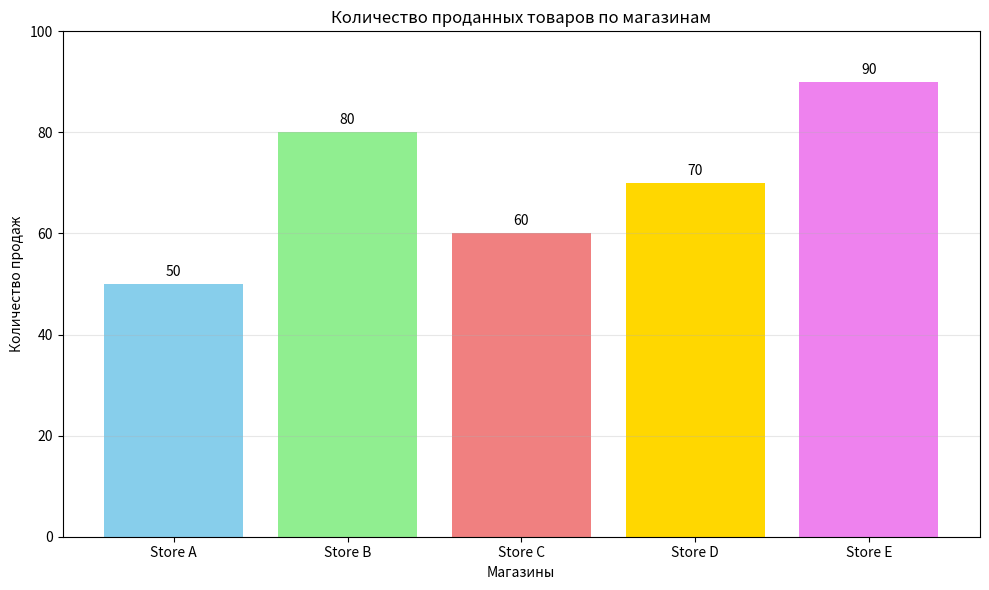

Python code for this plot:
import matplotlib.pyplot as plt
import numpy as np
import pandas as pd

get_ipython().run_line_magic('matplotlib', 'inline')
get_ipython().run_line_magic('config', "InlineBackend.figure_format = 'svg'")

stores = ['Store A', 'Store B', 'Store C', 'Store D', 'Store E']
sales = [50, 80, 60, 70, 90]

# Построение вертикальной столбчатой диаграммы
plt.figure(figsize=(10, 6))
bars = plt.bar(stores, sales, color=['skyblue', 'lightgreen', 'lightcoral', 'gold', 'violet'])

# Добавление значений на столбцы
for bar in bars:
    height = bar.get_height()
    plt.text(bar.get_x() + bar.get_width()/2., height + 1,
             f'{height}', ha='center', va='bottom')

plt.title('Количество проданных товаров по магазинам')
plt.xlabel('Магазины')
plt.ylabel('Количество продаж')
plt.ylim(0, 100)
plt.grid(axis='y', alpha=0.3)
plt.tight_layout()
plt.show()